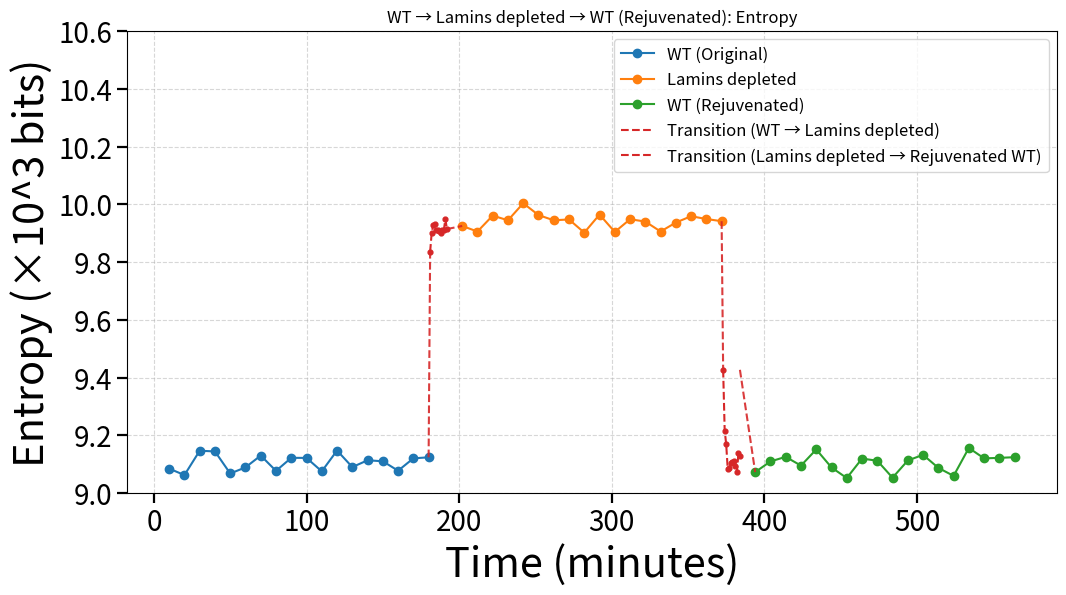

Write the Python code that produced this figure.
# -*- coding: utf-8 -*-
"""
Author: Junkai Zhang (Kain)
Created:  '2025-09-15'
Last Modified:2025-09-15
Email: junkaiz@vt.edu
"""

import os
import matplotlib.pyplot as plt
from matplotlib.ticker import FuncFormatter

# =========================
# Adjustable parameters (unified style)
# =========================
OUT_DIR = r"D:\Chro"
os.makedirs(OUT_DIR, exist_ok=True)

# === Common style settings ===
BASE_FS   = float(plt.rcParams.get('font.size', 10.0))
LABEL_FS  = BASE_FS * 3
TICK_FS   = BASE_FS * 2
LEGEND_FS = BASE_FS * 1.2

MAJOR_LEN = float(plt.rcParams.get('xtick.major.size', 3.5)) * 2
MAJOR_W   = float(plt.rcParams.get('xtick.major.width', 0.8)) * 2
MINOR_LEN = float(plt.rcParams.get('xtick.minor.size', 2.0)) * 2
MINOR_W   = float(plt.rcParams.get('xtick.minor.width', 0.6)) * 2

transition_color = 'C3'
connect_style = dict(linestyle='--', linewidth=1.5, alpha=0.9, color=transition_color)

k_formatter = FuncFormatter(lambda v, pos: f"{v/1000:.1f}")

def apply_common_axis_style(ax, ylim=(9000, 10600), y_label='Entropy (×10^3 bits)'):
    """Apply common axis styling."""
    ax.set_ylim(*ylim)
    ax.yaxis.set_major_formatter(k_formatter)
    ax.set_xlabel('Time (minutes)', fontsize=LABEL_FS)
    ax.set_ylabel(y_label, fontsize=LABEL_FS)
    ax.tick_params(axis='both', which='major',
                   labelsize=TICK_FS, length=MAJOR_LEN, width=MAJOR_W)
    ax.tick_params(axis='both', which='minor',
                   labelsize=TICK_FS, length=MINOR_LEN, width=MINOR_W)

# =========================
# Data: WT → Lamins depleted → WT (Rejuvenated)
# =========================

# WT (original)
wt_min = [10,20,30,40,50,60,70,80,90,100,110,120,130,140,150,160,170,180]
wt_total = [
    9084.4452,9062.0980,9146.3733,9143.9850,9067.5422,9088.7596,9129.6872,9076.6409,
    9121.8193,9121.5474,9074.9941,9147.1354,9089.7314,9113.3103,9109.8950,9077.1823,
    9120.0304,9123.5952
]

# WT → Lamins depleted (transition)
trans_wt_lm_min = list(range(1,13))
trans_wt_lm_total = [
    9835.5433,9900.7579,9927.9688,9932.2644,9912.0372,9910.8702,
    9907.7002,9901.1786,9910.0985,9912.0000,9947.9202,9914.0747
]

# Lamins depleted
lm_min = [10,20,30,40,50,60,70,80,90,100,110,120,130,140,150,160,170,180]
lm_total = [
    9924.8077,9905.5001,9960.7415,9944.3725,10003.5202,9962.5103,9944.4652,9947.3499,
    9901.7054,9964.3221,9904.1504,9948.0381,9940.0597,9905.5784,9936.5336,9958.6023,
    9948.8370,9941.3637
]

# Lamins depleted → Rejuvenated WT (transition)
trans_lm_rejuv_min = list(range(1,13))
trans_lm_rejuv_total = [
    9426.5923,9216.4047,9168.5095,9082.5544,9085.7436,9103.4357,
    9106.4794,9112.1292,9094.2405,9071.8116,9137.5752,9128.9585
]

# Rejuvenated WT
rejuv_min = [10,20,30,40,50,60,70,80,90,100,110,120,130,140,150,160,170,180]
rejuv_total = [
    9072.3546,9109.3698,9125.1919,9094.7952,9150.8516,9088.4210,9051.8155,9119.1590,
    9111.8105,9052.9421,9112.6178,9132.2148,9087.0136,9059.2901,9156.0340,9119.9448,
    9121.7281,9124.0032
]

# =========================
# Serial time axis
# =========================
wt_x       = wt_min
trans1_x   = [m + 180 for m in trans_wt_lm_min]
lm_x       = [m + 192 for m in lm_min]
trans2_x   = [m + 372 for m in trans_lm_rejuv_min]
rejuv_x    = [m + 384 for m in rejuv_min]

# =========================
# Plotting
# =========================
plt.figure(figsize=(12,6))

# Main phase curves
plt.plot(wt_x,    wt_total,     label='WT (Original)',           marker='o', linestyle='-')
plt.plot(lm_x,    lm_total,     label='Lamins depleted',         marker='o', linestyle='-')
plt.plot(rejuv_x, rejuv_total,  label='WT (Rejuvenated)',        marker='o', linestyle='-')

# Two transition segments (both shown in legend)
plt.plot(trans1_x, trans_wt_lm_total, linestyle='--', marker=None, color=transition_color,
         label='Transition (WT → Lamins depleted)')
plt.plot(trans2_x, trans_lm_rejuv_total, linestyle='--', marker=None, color=transition_color,
         label='Transition (Lamins depleted → Rejuvenated WT)')

# Vertical connectors (also dashed)
plt.plot([wt_x[-1],     trans1_x[0]], [wt_total[-1],     trans_wt_lm_total[0]],  **connect_style)
plt.plot([trans1_x[-1], lm_x[0]],     [trans_wt_lm_total[-1], lm_total[0]],      **connect_style)
plt.plot([lm_x[-1],     trans2_x[0]], [lm_total[-1],     trans_lm_rejuv_total[0]],  **connect_style)
plt.plot([trans2_x[-1], rejuv_x[0]],  [trans_lm_rejuv_total[0], rejuv_total[0]],   **connect_style)

# Transition scatter points
plt.scatter(trans1_x, trans_wt_lm_total, s=12, marker='o', color=transition_color, zorder=5)
plt.scatter(trans2_x, trans_lm_rejuv_total, s=12, marker='o', color=transition_color, zorder=5)

# Title
plt.title('WT → Lamins depleted → WT (Rejuvenated): Entropy')

# Apply common style
ax = plt.gca()
apply_common_axis_style(ax)
plt.grid(True, linestyle='--', alpha=0.5)
plt.legend(fontsize=LEGEND_FS)

# Save figure
out_path = os.path.join(OUT_DIR, "total_entropy_WT_LaminsDepleted_RejuvenatedWT.png")
plt.savefig(out_path, dpi=300, bbox_inches='tight')
plt.close()

print("Saved:", out_path)
